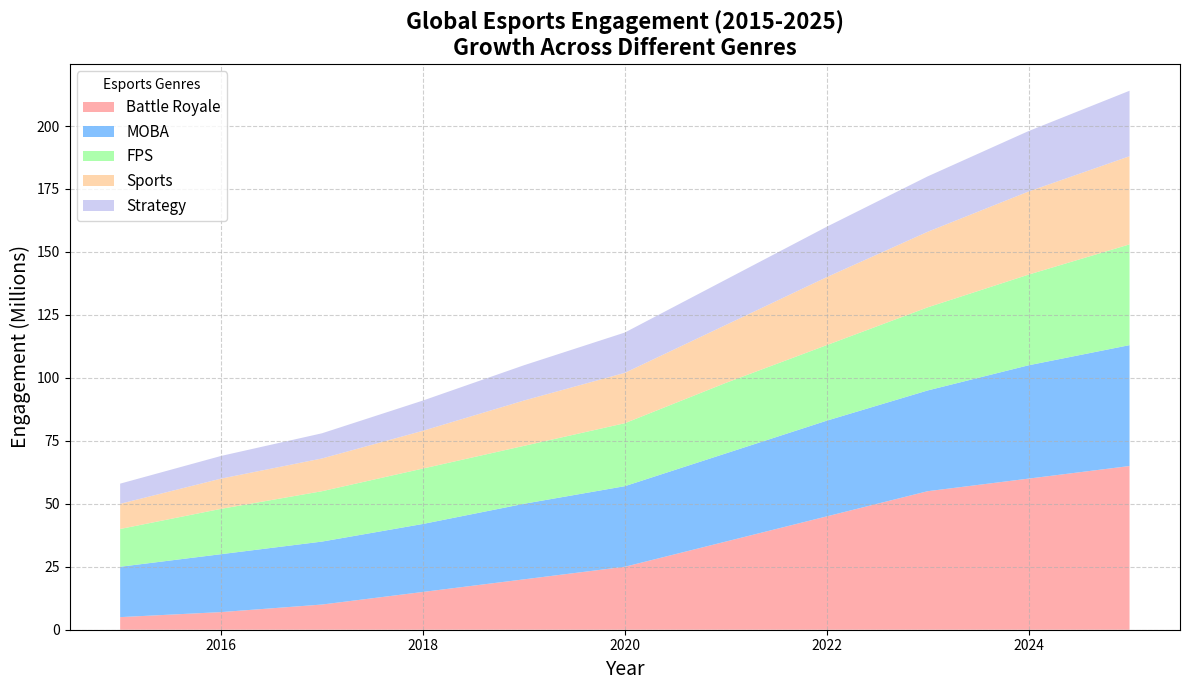

Source code (Python):
import matplotlib.pyplot as plt
import numpy as np

years = np.arange(2015, 2026)

battle_royale = np.array([5, 7, 10, 15, 20, 25, 35, 45, 55, 60, 65])
MOBA = np.array([20, 23, 25, 27, 30, 32, 35, 38, 40, 45, 48])
FPS = np.array([15, 18, 20, 22, 23, 25, 28, 30, 33, 36, 40])
sports = np.array([10, 12, 13, 15, 18, 20, 23, 27, 30, 33, 35])
strategy = np.array([8, 9, 10, 12, 14, 16, 18, 20, 22, 24, 26])

fig, ax = plt.subplots(figsize=(12, 7))

ax.stackplot(years, battle_royale, MOBA, FPS, sports, strategy,
             labels=['Battle Royale', 'MOBA', 'FPS', 'Sports', 'Strategy'],
             colors=['#ff9999', '#66b2ff', '#99ff99', '#ffcc99', '#c2c2f0'],
             alpha=0.8)
ax.set_title('Global Esports Engagement (2015-2025)\nGrowth Across Different Genres', fontsize=16, fontweight='bold')
ax.set_xlabel('Year', fontsize=14)
ax.set_ylabel('Engagement (Millions)', fontsize=14)
ax.legend(loc='upper left', title='Esports Genres', fontsize=11)
ax.grid(True, linestyle='--', alpha=0.6)

plt.tight_layout()
plt.show()
